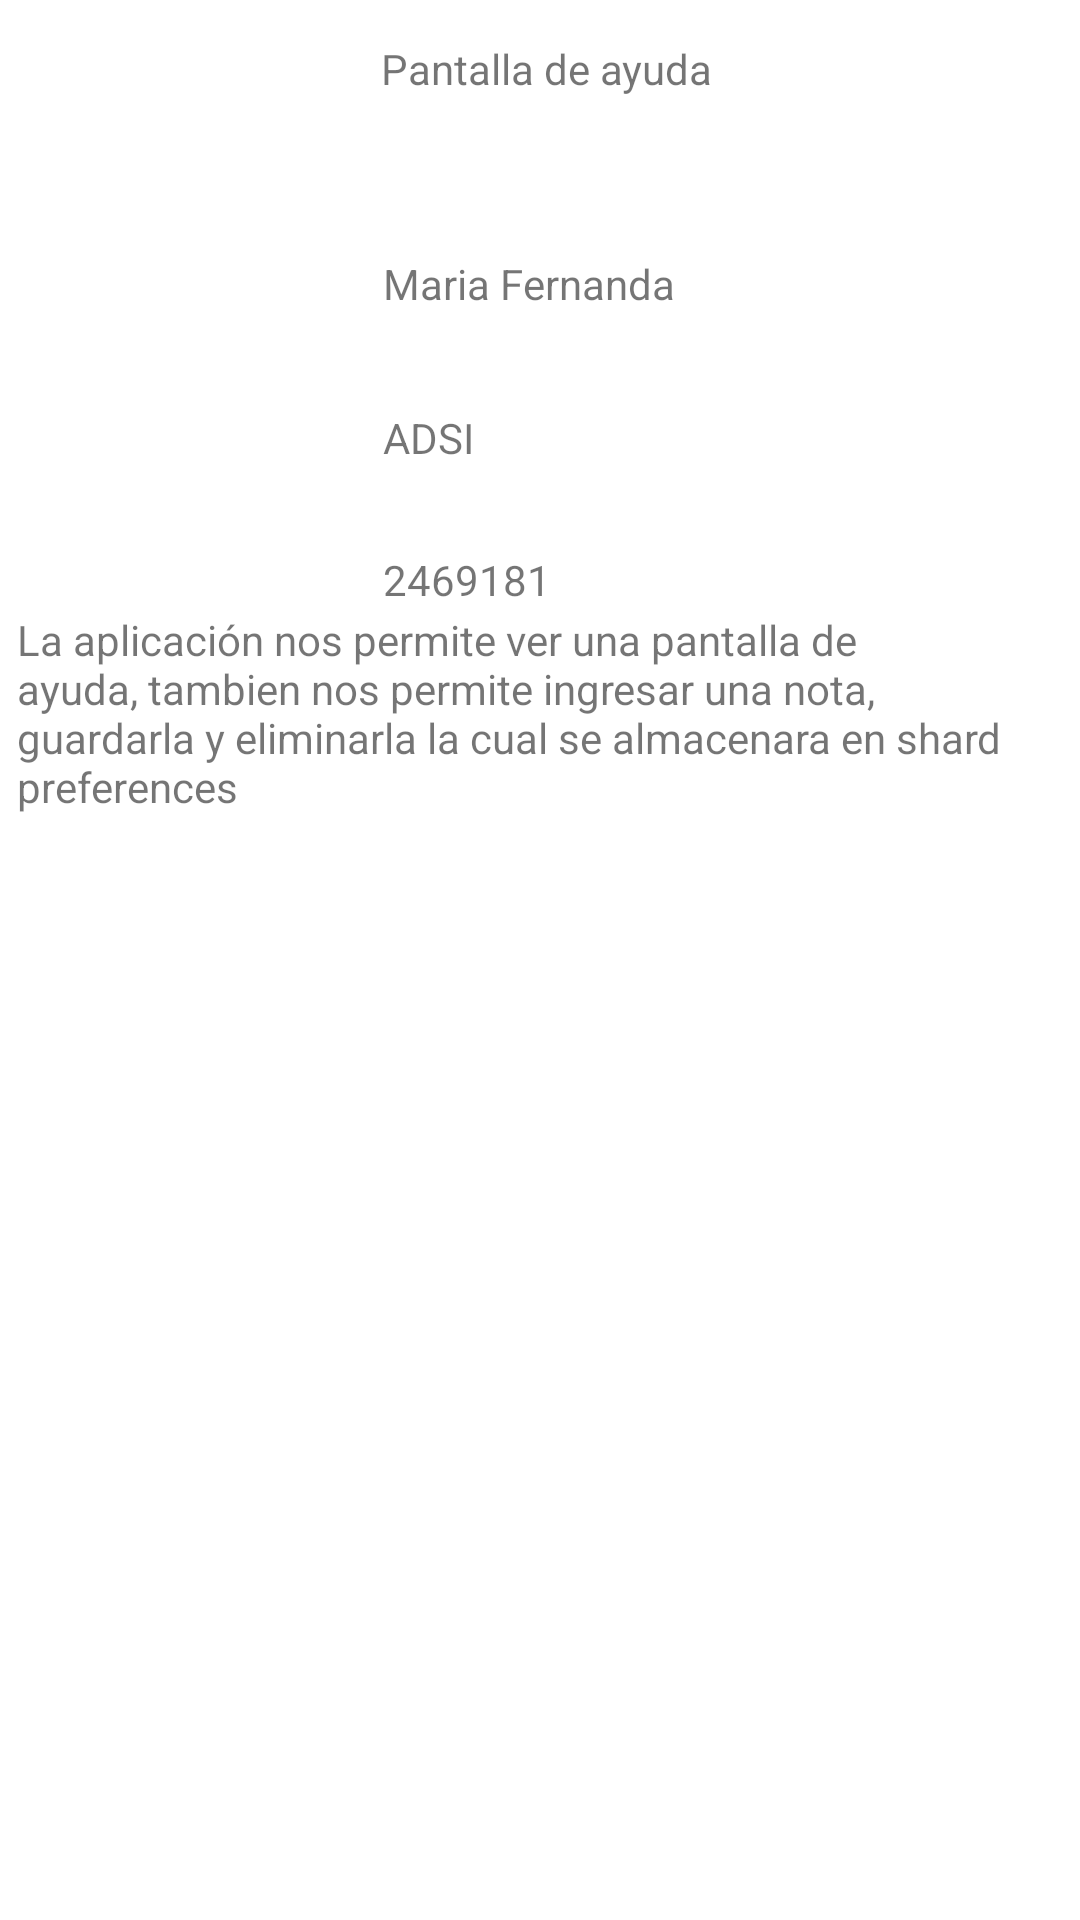

Android layout source for this screen:
<!-- AndroidManifest.xml: application theme Theme.CasoDeEstudio -->
<!-- res/layout/activity_pantalla_de_ayuda.xml -->
<?xml version="1.0" encoding="utf-8"?>
<androidx.constraintlayout.widget.ConstraintLayout xmlns:android="http://schemas.android.com/apk/res/android"
    xmlns:app="http://schemas.android.com/apk/res-auto"
    xmlns:tools="http://schemas.android.com/tools"
    android:layout_width="match_parent"
    android:layout_height="match_parent"
    tools:context=".pantallaDeAyuda"
    >

    <ImageView
        android:id="@+id/imageView"
        android:layout_width="wrap_content"
        android:layout_height="wrap_content"
        app:layout_constraintBottom_toBottomOf="parent"
        app:layout_constraintEnd_toEndOf="parent"
        app:layout_constraintHorizontal_bias="0.056"
        app:layout_constraintStart_toStartOf="parent"
        app:layout_constraintTop_toTopOf="parent"
        app:layout_constraintVertical_bias="0.162"
        tools:srcCompat="@tools:sample/avatars" />

    <TextView
        android:id="@+id/textView2"
        android:layout_width="174dp"
        android:layout_height="28dp"
        android:text="Maria Fernanda"
        app:layout_constraintBottom_toBottomOf="parent"
        app:layout_constraintEnd_toEndOf="parent"
        app:layout_constraintHorizontal_bias="0.687"
        app:layout_constraintStart_toStartOf="parent"
        app:layout_constraintTop_toTopOf="parent"
        app:layout_constraintVertical_bias="0.139" />

    <TextView
        android:id="@+id/textView3"
        android:layout_width="174dp"
        android:layout_height="28dp"
        android:text="ADSI"
        app:layout_constraintBottom_toBottomOf="parent"
        app:layout_constraintEnd_toEndOf="parent"
        app:layout_constraintHorizontal_bias="0.687"
        app:layout_constraintStart_toStartOf="parent"
        app:layout_constraintTop_toTopOf="parent"
        app:layout_constraintVertical_bias="0.223" />

    <TextView
        android:id="@+id/textView4"
        android:layout_width="174dp"
        android:layout_height="28dp"
        android:text="2469181"
        app:layout_constraintBottom_toBottomOf="parent"
        app:layout_constraintEnd_toEndOf="parent"
        app:layout_constraintHorizontal_bias="0.687"
        app:layout_constraintStart_toStartOf="parent"
        app:layout_constraintTop_toTopOf="parent"
        app:layout_constraintVertical_bias="0.3" />

    <TextView
        android:id="@+id/textView5"
        android:layout_width="332dp"
        android:layout_height="360dp"
        android:text="La aplicación nos permite ver una pantalla de ayuda, tambien nos permite ingresar una nota, guardarla y eliminarla la cual se almacenara en shard preferences "
        app:layout_constraintBottom_toBottomOf="parent"
        app:layout_constraintEnd_toEndOf="parent"
        app:layout_constraintHorizontal_bias="0.202"
        app:layout_constraintStart_toStartOf="parent"
        app:layout_constraintTop_toTopOf="parent"
        app:layout_constraintVertical_bias="0.727" />

    <TextView
        android:id="@+id/textView6"
        android:layout_width="136dp"
        android:layout_height="31dp"
        android:text="Pantalla de ayuda"
        app:layout_constraintBottom_toBottomOf="parent"
        app:layout_constraintEnd_toEndOf="parent"
        app:layout_constraintHorizontal_bias="0.567"
        app:layout_constraintStart_toStartOf="parent"
        app:layout_constraintTop_toTopOf="parent"
        app:layout_constraintVertical_bias="0.022" />
</androidx.constraintlayout.widget.ConstraintLayout>
<!-- resources referenced by this layout -->
<resources>
  <style name="Theme.CasoDeEstudio" parent="Theme.MaterialComponents.DayNight.DarkActionBar">
          
          <item name="colorPrimary">@color/purple_500</item>
          <item name="colorPrimaryVariant">@color/purple_700</item>
          <item name="colorOnPrimary">@color/white</item>
          
          <item name="colorSecondary">@color/teal_200</item>
          <item name="colorSecondaryVariant">@color/teal_700</item>
          <item name="colorOnSecondary">@color/black</item>
          
          <item name="android:statusBarColor">?attr/colorPrimaryVariant</item>
          
      </style>
  <!-- not gathered from this repository: default colours our renderer supplied (Android Studio template values) -->
  <color name="purple_500">#FF6200EE</color>
  <color name="purple_700">#FF3700B3</color>
  <color name="teal_200">#FF03DAC5</color>
  <color name="teal_700">#FF018786</color>
  <color name="black">#FF000000</color>
  <color name="white">#FFFFFFFF</color>
</resources>
